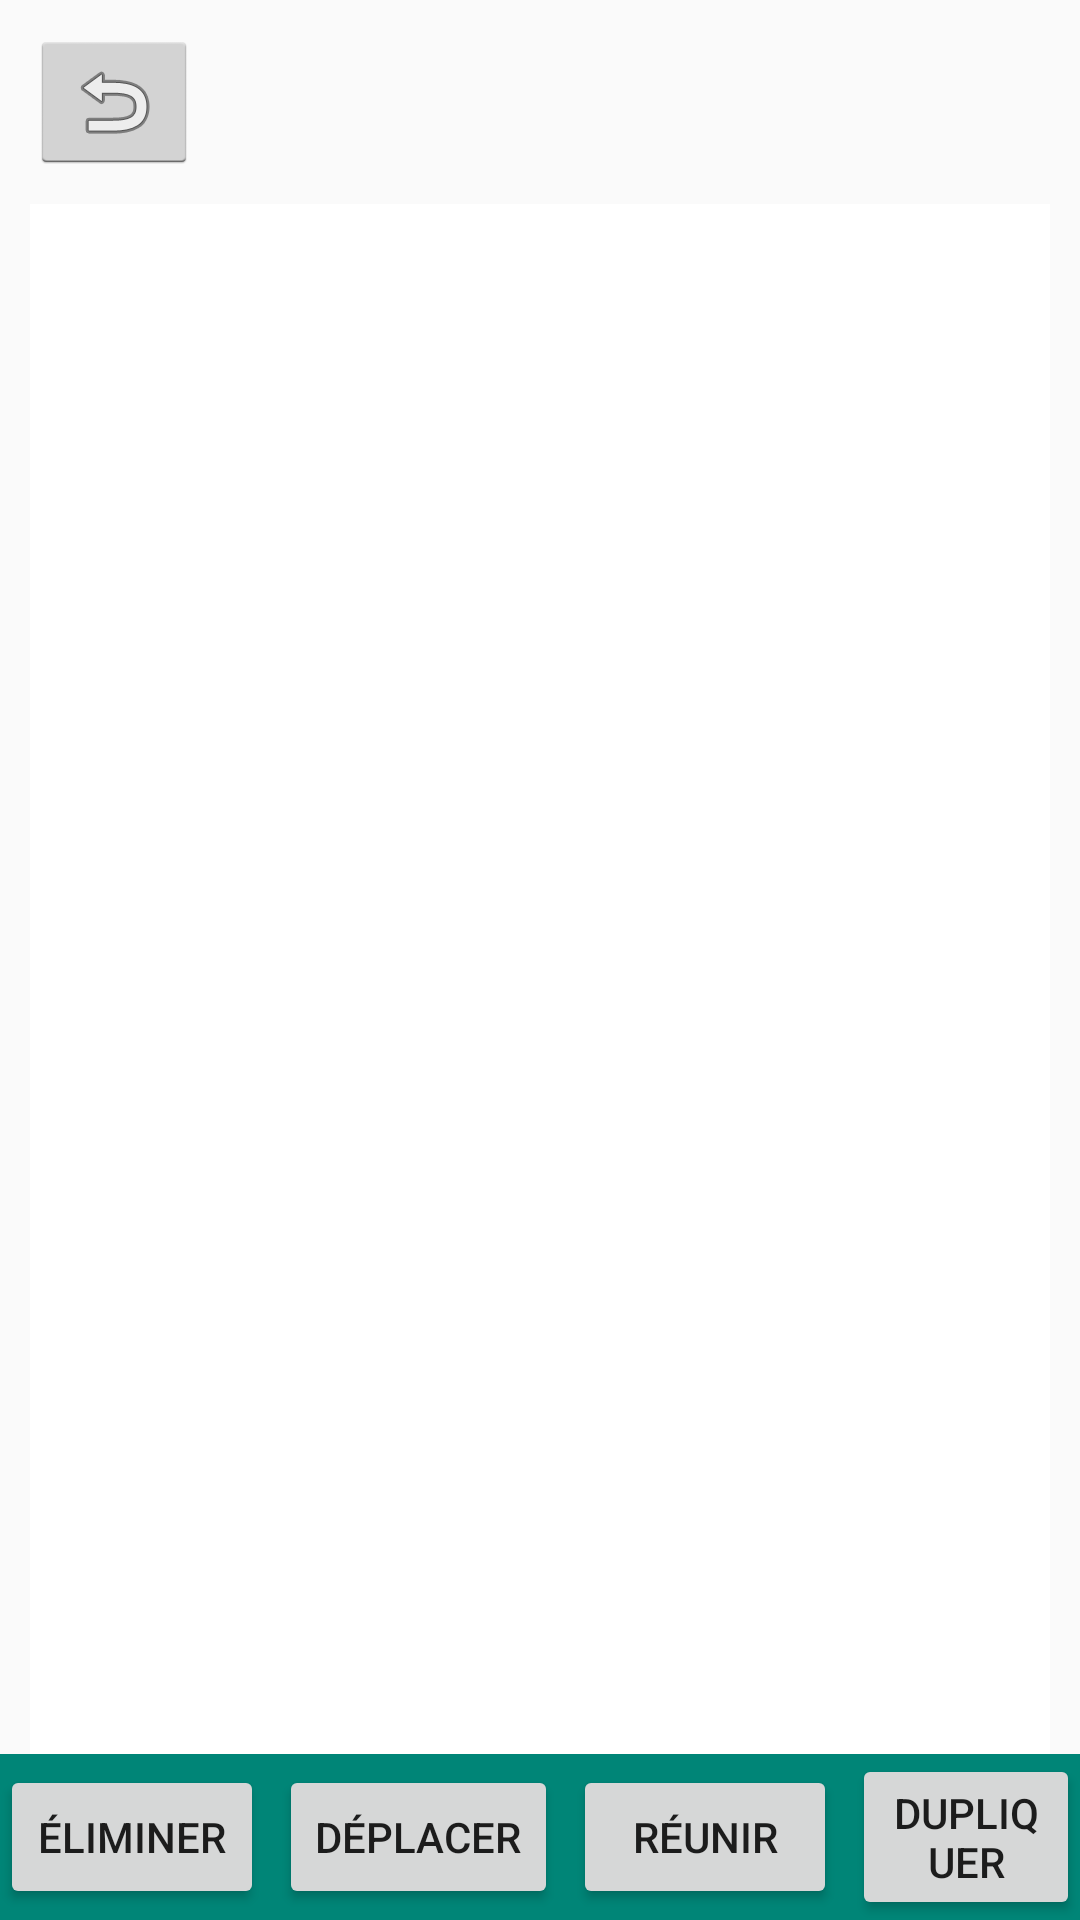

Write the Android layout XML for this screen, with the resource values it uses.
<!-- AndroidManifest.xml: application theme AppTheme -->
<!-- res/layout/activity_ecrir_recap_bacs.xml -->
<?xml version="1.0" encoding="utf-8"?>

<android.support.constraint.ConstraintLayout
    xmlns:android="http://schemas.android.com/apk/res/android"
    xmlns:app="http://schemas.android.com/apk/res-auto"
    xmlns:tools="http://schemas.android.com/tools"
    android:layout_width="match_parent"
    android:layout_height="match_parent"
    android:focusableInTouchMode="true"
    tools:layout_editor_absoluteY="81dp">

    <LinearLayout
        android:layout_width="match_parent"
        android:layout_height="match_parent"
        android:orientation="vertical">

        <LinearLayout
            android:layout_width="match_parent"
            android:layout_height="match_parent"
            android:orientation="vertical">




            <LinearLayout
                android:layout_width="match_parent"
                android:layout_height="wrap_content"
                android:layout_marginLeft="5dp"
                android:layout_marginTop="5dp"
                android:layout_marginRight="5dp"
                android:layout_marginBottom="5dp"
                android:layout_weight="0"
                android:orientation="vertical">

                <LinearLayout
                    android:layout_width="match_parent"
                    android:layout_height="wrap_content"
                    android:layout_marginLeft="5dp"
                    android:layout_marginTop="5dp"
                    android:layout_marginRight="5dp"
                    android:layout_marginBottom="5dp"
                    android:orientation="horizontal">

                    <ImageButton
                        android:id="@+id/btn_return4"
                        style="@android:style/Widget.Holo.Light.ImageButton"
                        android:layout_width="wrap_content"
                        android:layout_height="wrap_content"
                        android:layout_alignParentStart="false"
                        android:layout_alignParentBottom="false"
                        android:onClick="fermeractivite"
                        app:srcCompat="@android:drawable/ic_menu_revert" />

                </LinearLayout>

            </LinearLayout>



            <LinearLayout
                android:layout_width="match_parent"
                android:layout_height="1118dp"
                android:layout_marginLeft="10dp"
                android:layout_marginRight="10dp"
                android:layout_weight="1"
                android:background="@android:color/white"
                android:orientation="vertical">

                <ListView
                    android:id="@+id/listView"
                    android:layout_width="match_parent"
                    android:layout_height="match_parent"
                    />

            </LinearLayout>






                                



            <LinearLayout
                android:layout_width="match_parent"
                android:layout_height="wrap_content"
                android:orientation="horizontal"
                android:gravity="center"
                android:background="@color/colorPrimary">


                <Button
                    android:id="@+id/button22"
                    android:layout_width="wrap_content"
                    android:layout_height="wrap_content"
                    android:onClick="lancereliminer"
                    android:text="éliminer"
                    android:layout_alignParentStart="true"
                    android:layout_alignParentEnd="true"
                    android:layout_alignParentBottom="true"
                    android:layout_marginRight="5dp"/>


                <Button
                    android:id="@+id/button21"
                    android:layout_width="wrap_content"
                    android:layout_height="wrap_content"
                    android:onClick="lancerdeplacer"
                    android:text="déplacer"
                    android:layout_alignParentStart="true"
                    android:layout_alignParentEnd="true"
                    android:layout_alignParentBottom="true"
                    android:layout_marginRight="5dp"/>


                <Button
                    android:id="@+id/button20"
                    android:layout_width="wrap_content"
                    android:layout_height="wrap_content"
                    android:onClick="lancerreunir"
                    android:text="réunir"
                    android:layout_alignParentStart="true"
                    android:layout_alignParentEnd="true"
                    android:layout_alignParentBottom="true"
                    android:layout_marginRight="5dp"/>

                <Button
                    android:id="@+id/button3"
                    android:layout_width="wrap_content"
                    android:layout_height="wrap_content"
                    android:onClick="lancerdupliquer"
                    android:text="DUPLIQUER" />


            </LinearLayout>


        </LinearLayout>
    </LinearLayout>


</android.support.constraint.ConstraintLayout>
<!-- resources referenced by this layout -->
<resources>
  <color name="colorPrimary">#008577</color>
  <style name="AppTheme" parent="Theme.AppCompat.Light.NoActionBar">
          
          <item name="colorPrimary">@color/colorPrimary</item>
          <item name="colorPrimaryDark">@color/colorPrimaryDark</item>
          <item name="colorAccent">@color/colorAccent</item>
          <item name="android:windowFullscreen">true</item>
          <item name="android:windowNoTitle">true</item>
  
      </style>
  <color name="colorPrimaryDark">#0D00FF</color>
  <color name="colorAccent">#FFFFFF</color>
</resources>
